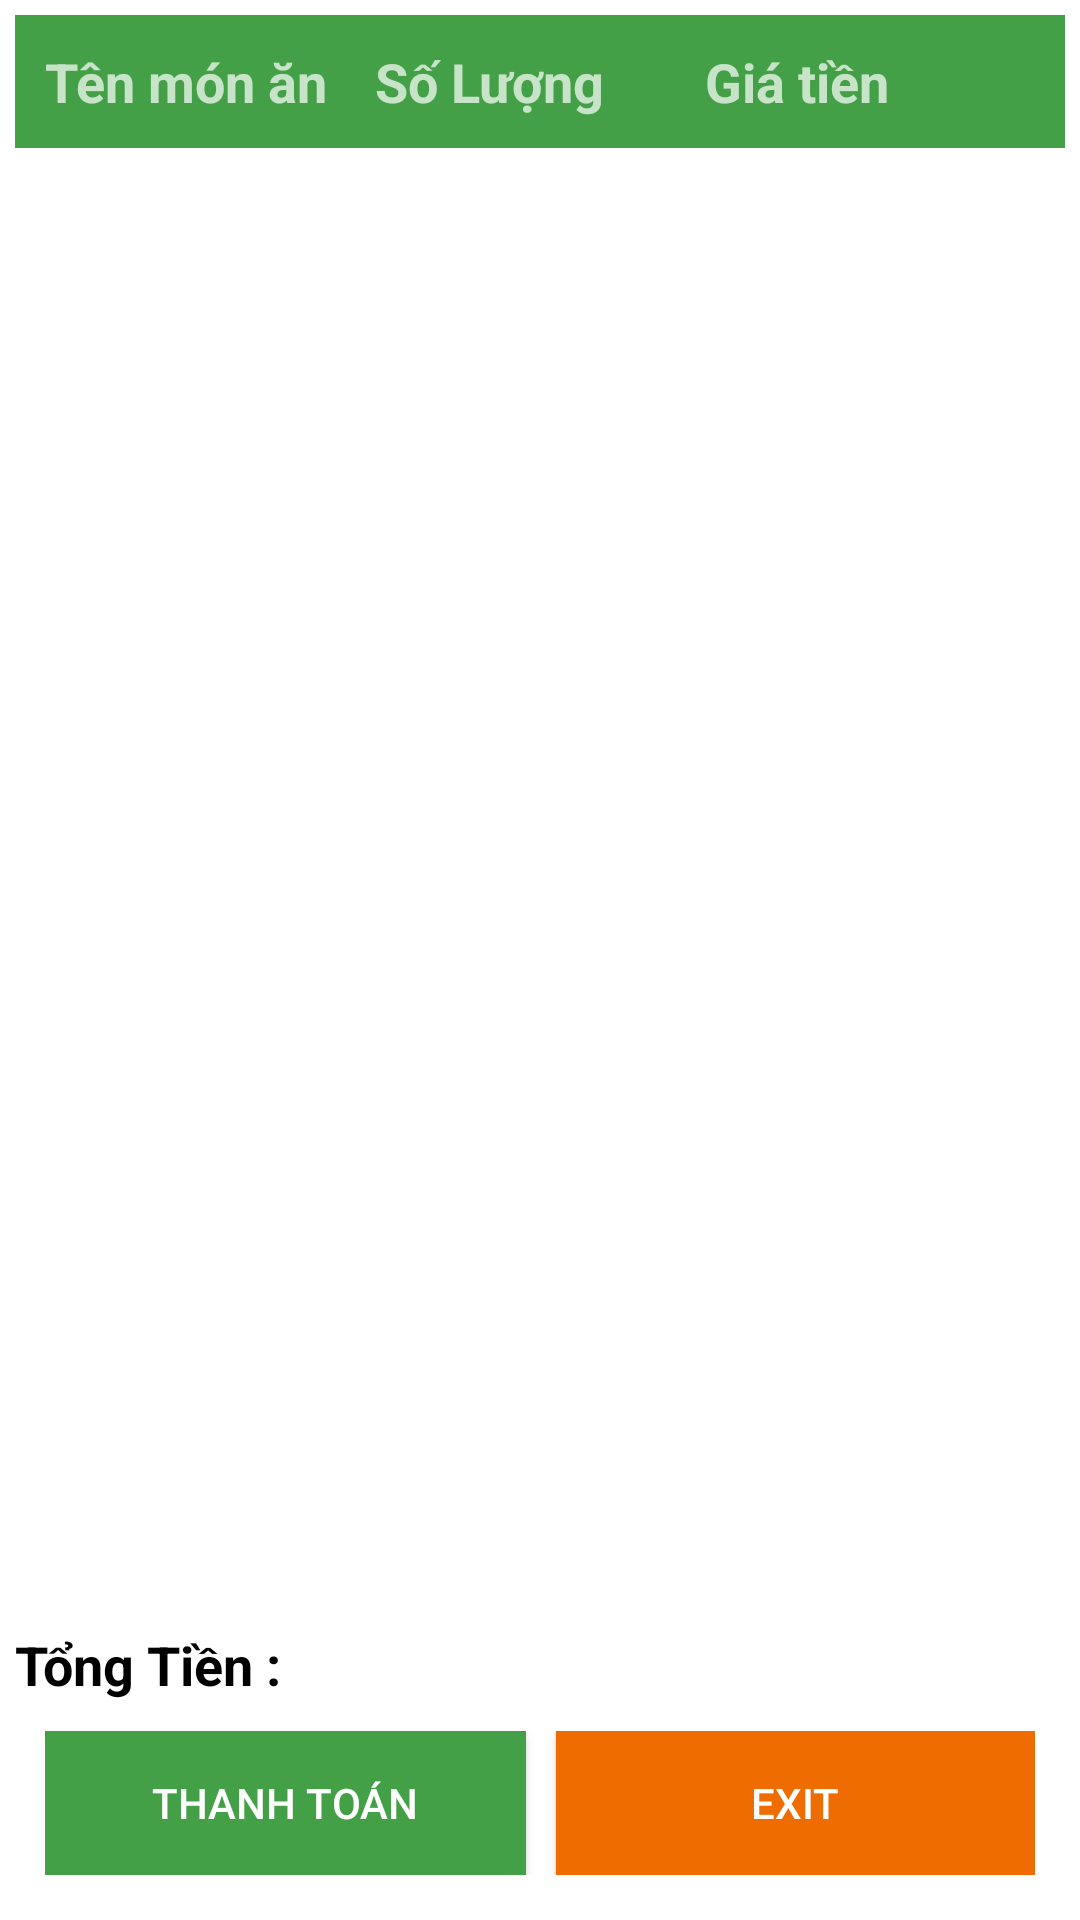

Layout XML and referenced resources for this Android screen:
<!-- AndroidManifest.xml: application theme Theme.AppOrderFood -->
<!-- res/layout/layout_thanhtoan.xml -->
<?xml version="1.0" encoding="utf-8"?>
<LinearLayout xmlns:android="http://schemas.android.com/apk/res/android"
    android:layout_width="match_parent"
    android:layout_height="match_parent"
    android:orientation="vertical"
    android:padding="@dimen/size5dp"
    android:background="@color/white"
    >

    <LinearLayout
        android:layout_width="match_parent"
        android:layout_height="wrap_content"
        android:orientation="horizontal"
        android:background="@color/green"
        android:padding="@dimen/size10dp">

        <TextView
            android:layout_weight="1"
            android:textSize="@dimen/size18sp"
            android:textStyle="bold"
            android:layout_width="match_parent"
            android:layout_height="wrap_content"
            android:text="@string/tenmonan"></TextView>
        <TextView
            android:layout_weight="1"
            android:textSize="@dimen/size18sp"
            android:textStyle="bold"
            android:layout_width="match_parent"
            android:layout_height="wrap_content"
            android:text="@string/soluong"></TextView>
        <TextView
            android:layout_weight="1"
            android:textSize="@dimen/size18sp"
            android:textStyle="bold"
            android:layout_width="match_parent"
            android:layout_height="wrap_content"
            android:text="@string/giatien"></TextView>

    </LinearLayout>
    <GridView
        android:id="@+id/gvThanhToan"
        android:layout_width="match_parent"
        android:layout_height="wrap_content"
        android:layout_weight="1"
        android:background="@color/white"
        android:numColumns="1"
        >

    </GridView>

    <TextView
        android:id="@+id/txtTongTien"
        android:layout_width="match_parent"
        android:layout_height="wrap_content"
        android:text="@string/tongtien"
        android:textSize="@dimen/size18sp"
        android:textStyle="bold"
        android:textColor="@color/black"></TextView>

    <LinearLayout
        android:layout_width="match_parent"
        android:layout_height="wrap_content"
        android:orientation="horizontal"
        android:layout_margin="@dimen/size10dp"
        >
        <Button
            android:id="@+id/btnThanhToan"
            android:layout_width="wrap_content"
            android:layout_height="wrap_content"
            android:layout_weight="1"
            android:text="@string/thanhtoan"
            android:background="@color/green">

        </Button>
        <Button
            android:id="@+id/btnThoatThanhToan"
            android:layout_width="wrap_content"
            android:layout_height="wrap_content"
            android:layout_weight="1"
            android:text="@string/thoat"
            android:background="@color/orange"
            android:layout_marginLeft="@dimen/size10dp"></Button>
    </LinearLayout>

</LinearLayout>
<!-- resources referenced by this layout -->
<resources>
  <color name="black">#FF000000</color>
  <color name="green">#43A047</color>
  <color name="orange">#EF6C00</color>
  <color name="white">#FFFFFFFF</color>
  <dimen name="size10dp">10dp</dimen>
  <dimen name="size18sp">18sp</dimen>
  <dimen name="size5dp">5dp</dimen>
  <string name="giatien">Giá tiền </string>
  <string name="soluong">Số Lượng</string>
  <string name="tenmonan">Tên món ăn</string>
  <string name="thanhtoan">Thanh toán   </string>
  <string name="thoat">Exit</string>
  <string name="tongtien">Tổng Tiền : </string>
  <style name="Theme.AppOrderFood" parent="Theme.AppCompat.NoActionBar">
          
          <item name="colorPrimary">@color/purple_500</item>
          <item name="colorPrimaryVariant">@color/purple_700</item>
          <item name="colorOnPrimary">@color/white</item>
          
          <item name="colorSecondary">@color/teal_200</item>
          <item name="colorSecondaryVariant">@color/teal_700</item>
          <item name="colorOnSecondary">@color/black</item>
          
          <item name="android:statusBarColor" tools:targetApi="l">?attr/colorPrimaryVariant</item>
          
      </style>
  <color name="purple_500">#FF6200EE</color>
  <color name="purple_700">#FF3700B3</color>
  <color name="teal_200">#FF03DAC5</color>
  <color name="teal_700">#FF018786</color>
</resources>
